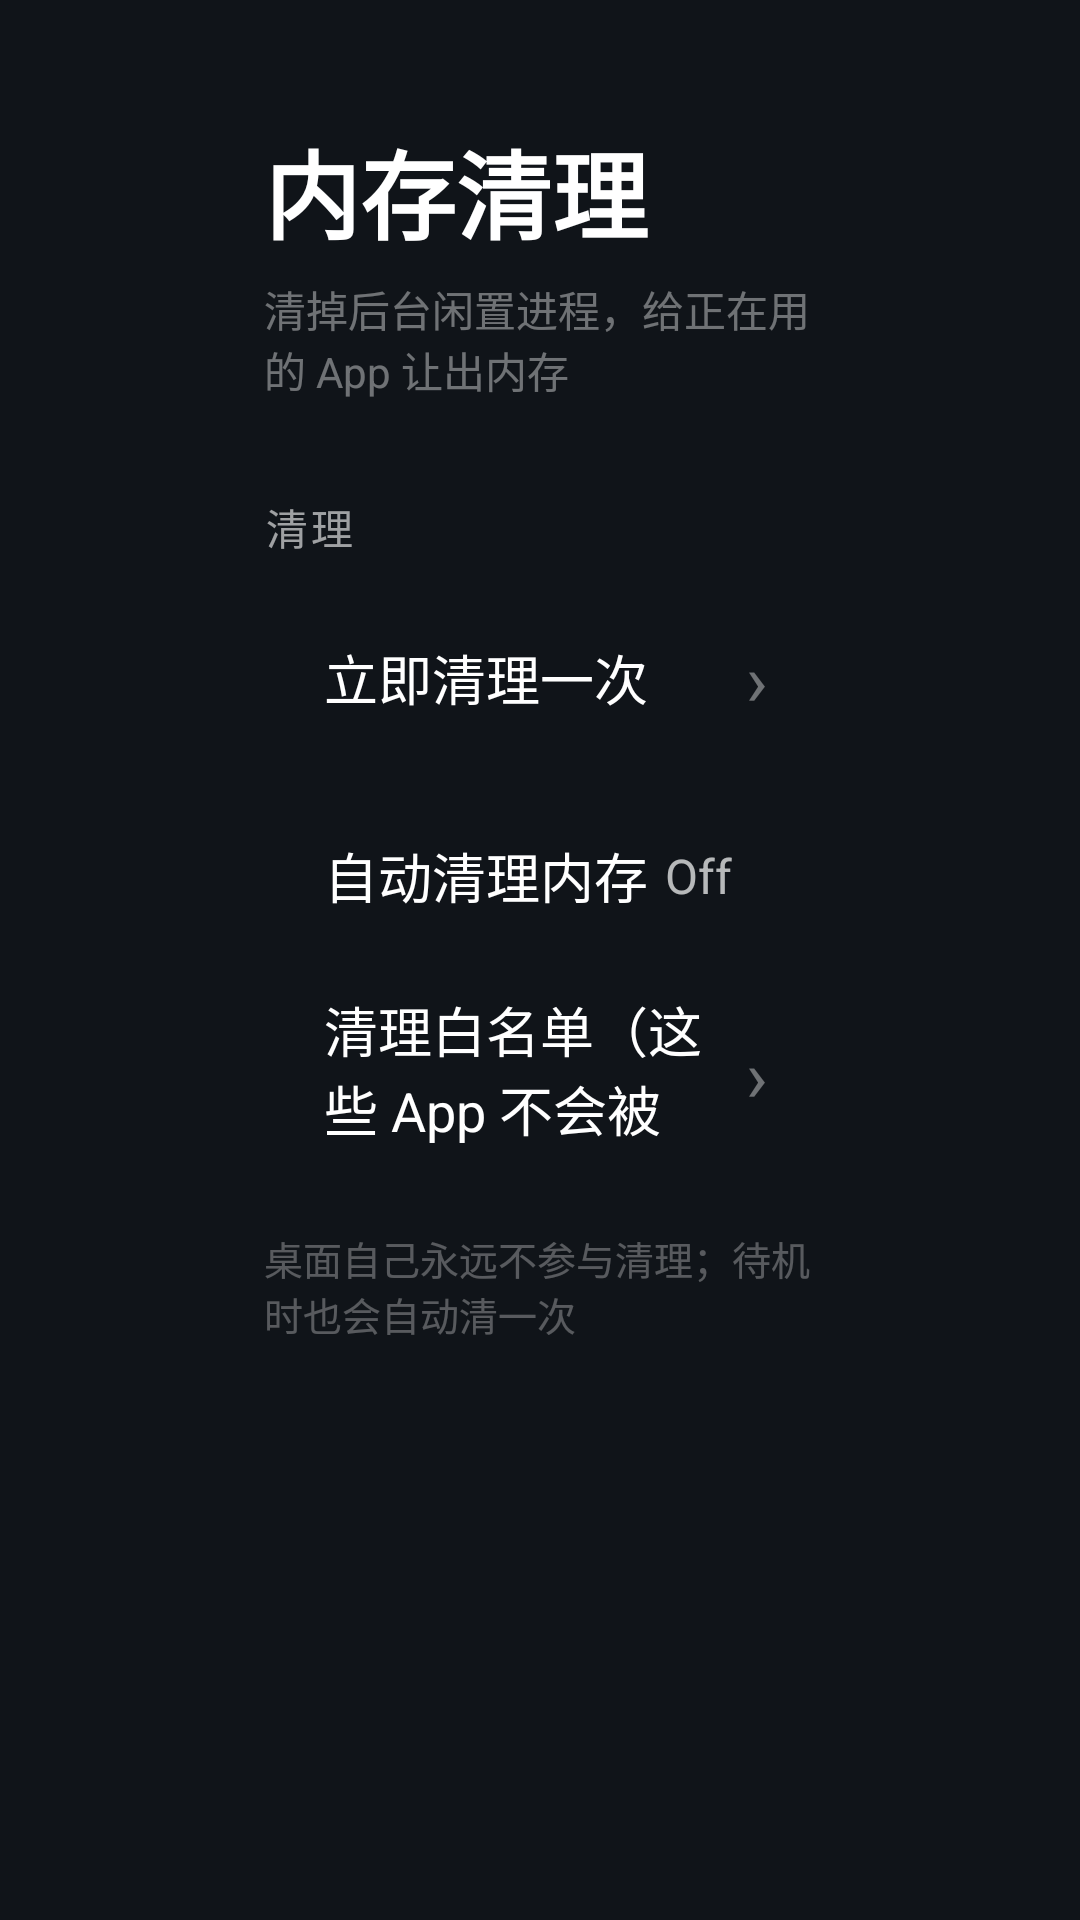

Layout XML and referenced resources for this Android screen:
<!-- AndroidManifest.xml: application theme Theme.TvHome -->
<!-- res/layout/activity_memory_clean_settings.xml -->
<?xml version="1.0" encoding="utf-8"?>
<ScrollView xmlns:android="http://schemas.android.com/apk/res/android"
    android:layout_width="match_parent"
    android:layout_height="match_parent"
    android:background="#FF101419"
    android:fillViewport="true">

    <LinearLayout
        android:layout_width="match_parent"
        android:layout_height="wrap_content"
        android:orientation="vertical"
        android:paddingStart="88dp"
        android:paddingEnd="88dp"
        android:paddingTop="40dp"
        android:paddingBottom="48dp">

        <TextView
            android:layout_width="match_parent"
            android:layout_height="wrap_content"
            android:text="内存清理"
            android:textColor="#FFFFFFFF"
            android:textSize="32sp"
            android:textStyle="bold" />

        <TextView
            android:layout_width="match_parent"
            android:layout_height="wrap_content"
            android:layout_marginTop="6dp"
            android:text="清掉后台闲置进程，给正在用的 App 让出内存"
            android:textColor="#66FFFFFF"
            android:textSize="14sp" />

        <TextView
            style="@style/SettingsGroupTitle"
            android:layout_marginTop="32dp"
            android:text="清理" />

        <LinearLayout style="@style/SettingsRowV2"
            android:id="@+id/cleanNowChoice"
            android:layout_marginTop="12dp">
            <TextView style="@style/SettingsRowLabel"
                android:text="立即清理一次" />
            <TextView
                android:layout_width="wrap_content"
                android:layout_height="wrap_content"
                android:text="›"
                android:textColor="#66FFFFFF"
                android:textSize="24sp" />
        </LinearLayout>

        <LinearLayout style="@style/SettingsRowV2"
            android:id="@+id/autoCleanChoice"
            android:layout_marginTop="10dp">
            <TextView style="@style/SettingsRowLabel"
                android:text="自动清理内存" />
            <TextView android:id="@+id/autoCleanValue" style="@style/SettingsRowValue"
                android:text="@string/off" />
        </LinearLayout>

        <LinearLayout style="@style/SettingsRowV2"
            android:id="@+id/autoCleanIntervalRow"
            android:layout_marginTop="10dp"
            android:focusable="false"
            android:clickable="false"
            android:visibility="gone">
            <TextView style="@style/SettingsRowLabel"
                android:text="清理间隔" />
            <LinearLayout
                android:layout_width="wrap_content"
                android:layout_height="wrap_content"
                android:orientation="horizontal">
                <TextView android:id="@+id/interval30"
                    style="@style/SettingsSegment"
                    android:layout_width="wrap_content"
                    android:paddingStart="16dp"
                    android:paddingEnd="16dp"
                    android:text="30分钟" />
                <TextView android:id="@+id/interval60"
                    style="@style/SettingsSegment"
                    android:layout_width="wrap_content"
                    android:layout_marginStart="8dp"
                    android:paddingStart="16dp"
                    android:paddingEnd="16dp"
                    android:text="1小时" />
                <TextView android:id="@+id/interval180"
                    style="@style/SettingsSegment"
                    android:layout_width="wrap_content"
                    android:layout_marginStart="8dp"
                    android:paddingStart="16dp"
                    android:paddingEnd="16dp"
                    android:text="3小时" />
            </LinearLayout>
        </LinearLayout>

        <LinearLayout style="@style/SettingsRowV2"
            android:id="@+id/cleanWhitelistChoice"
            android:layout_marginTop="10dp">
            <TextView style="@style/SettingsRowLabel"
                android:text="清理白名单（这些 App 不会被清）" />
            <TextView
                android:layout_width="wrap_content"
                android:layout_height="wrap_content"
                android:text="›"
                android:textColor="#66FFFFFF"
                android:textSize="24sp" />
        </LinearLayout>

        <TextView
            android:id="@+id/cleanHint"
            android:layout_width="match_parent"
            android:layout_height="wrap_content"
            android:layout_marginTop="24dp"
            android:text="桌面自己永远不参与清理；待机时也会自动清一次"
            android:textColor="#4DFFFFFF"
            android:textSize="13sp" />
    </LinearLayout>
</ScrollView>
<!-- resources referenced by this layout -->
<resources>
  <string name="off">Off</string>
  <style name="SettingsGroupTitle">
          <item name="android:layout_width">match_parent</item>
          <item name="android:layout_height">wrap_content</item>
          <item name="android:textColor">#99FFFFFF</item>
          <item name="android:textSize">14sp</item>
          <item name="android:letterSpacing">0.08</item>
      </style>
  <style name="SettingsRowLabel">
          <item name="android:layout_width">0dp</item>
          <item name="android:layout_height">wrap_content</item>
          <item name="android:layout_weight">1</item>
          <item name="android:textColor">#FFFFFFFF</item>
          <item name="android:textSize">18sp</item>
      </style>
  <style name="SettingsRowV2">
          <item name="android:layout_width">match_parent</item>
          <item name="android:layout_height">56dp</item>
          <item name="android:gravity">center_vertical</item>
          <item name="android:orientation">horizontal</item>
          <item name="android:paddingStart">20dp</item>
          <item name="android:paddingEnd">16dp</item>
          <item name="android:background">@drawable/settings_row_bg</item>
          <item name="android:focusable">true</item>
          <item name="android:clickable">true</item>
      </style>
  <style name="SettingsRowValue">
          <item name="android:layout_width">wrap_content</item>
          <item name="android:layout_height">wrap_content</item>
          <item name="android:textColor">#B3FFFFFF</item>
          <item name="android:textSize">16sp</item>
          <item name="android:layout_marginEnd">12dp</item>
      </style>
  <style name="SettingsSegment">
          <item name="android:layout_width">64dp</item>
          <item name="android:layout_height">40dp</item>
          <item name="android:gravity">center</item>
          <item name="android:textColor">#FFFFFFFF</item>
          <item name="android:textSize">16sp</item>
          <item name="android:background">@drawable/settings_segment_bg</item>
          <item name="android:focusable">true</item>
          <item name="android:clickable">true</item>
      </style>
  <style name="Theme.TvHome" parent="android:Theme.Holo.NoActionBar.Fullscreen">
          <item name="android:windowBackground">@android:color/black</item>
          <item name="android:colorBackground">@android:color/black</item>
          <item name="android:windowAnimationStyle">@null</item>
      </style>
</resources>
